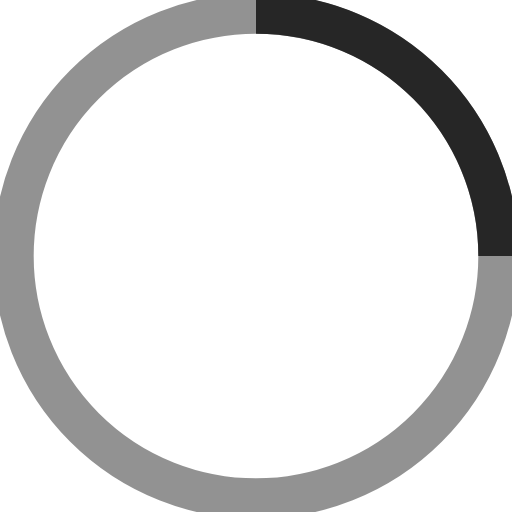
t = 0.00 s
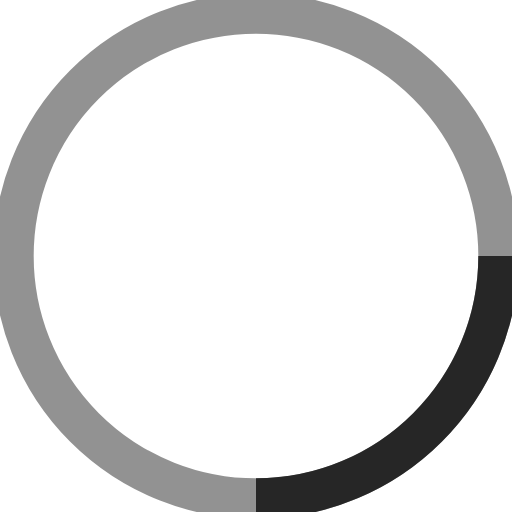
t = 0.18 s
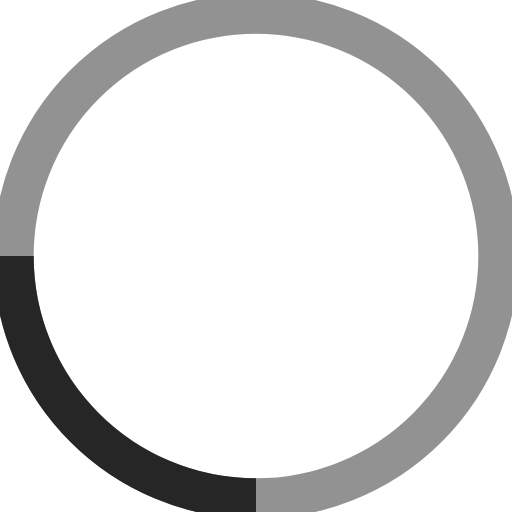
t = 0.35 s
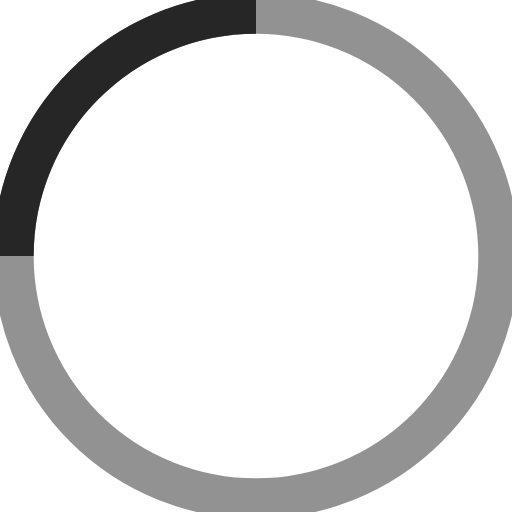
t = 0.53 s

The animated SVG that drew these frames (rendered in a browser with its animation timeline set to each time). Animation: 1 SMIL element (animateTransform=1); one cycle of 0.70 s, repeats indefinitely.

<svg width="38" height="38" viewBox="0 0 38 38" xmlns="http://www.w3.org/2000/svg" stroke="#262626">
    <g fill="none" fill-rule="evenodd">
        <g transform="translate(1 1)" stroke-width="3">
            <circle stroke-opacity=".5" cx="18" cy="18" r="18"/>
            <path d="M36 18c0-9.94-8.06-18-18-18">
                <animateTransform
                    attributeName="transform"
                    type="rotate"
                    from="0 18 18"
                    to="360 18 18"
                    dur=".7s"
                    repeatCount="indefinite"/>
            </path>
        </g>
    </g>
</svg>